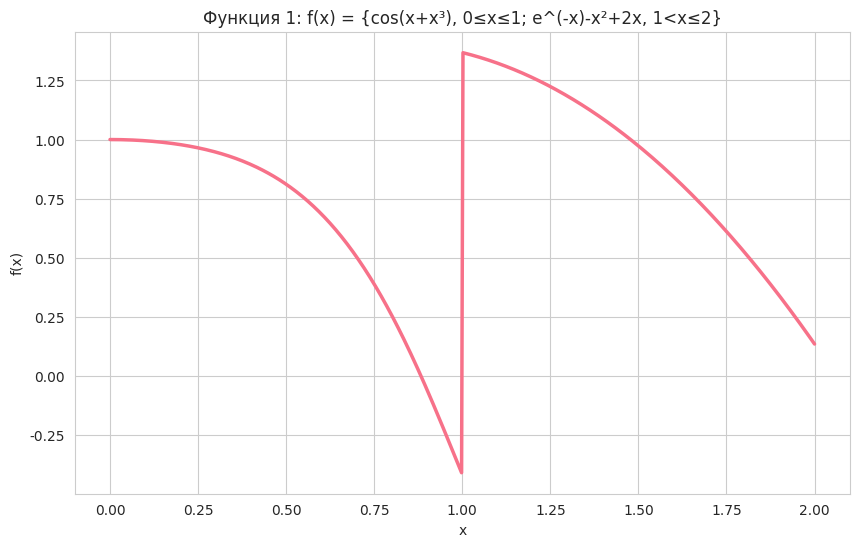
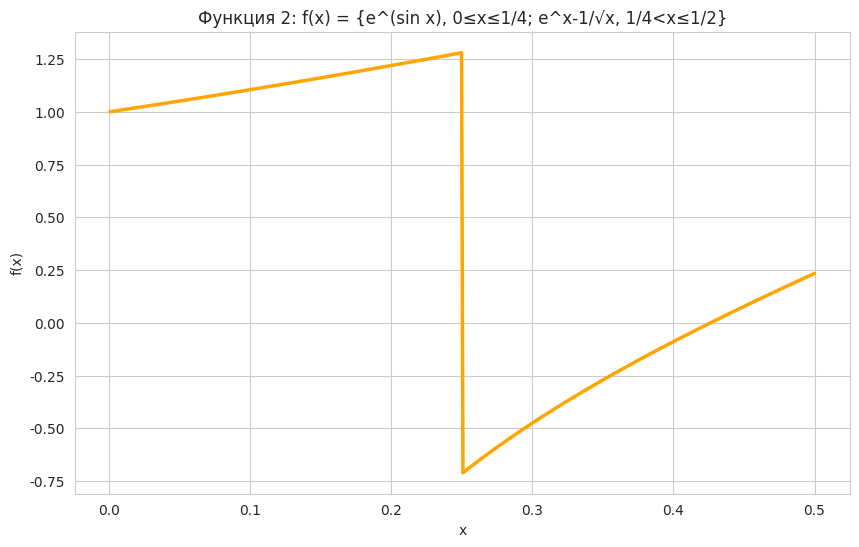
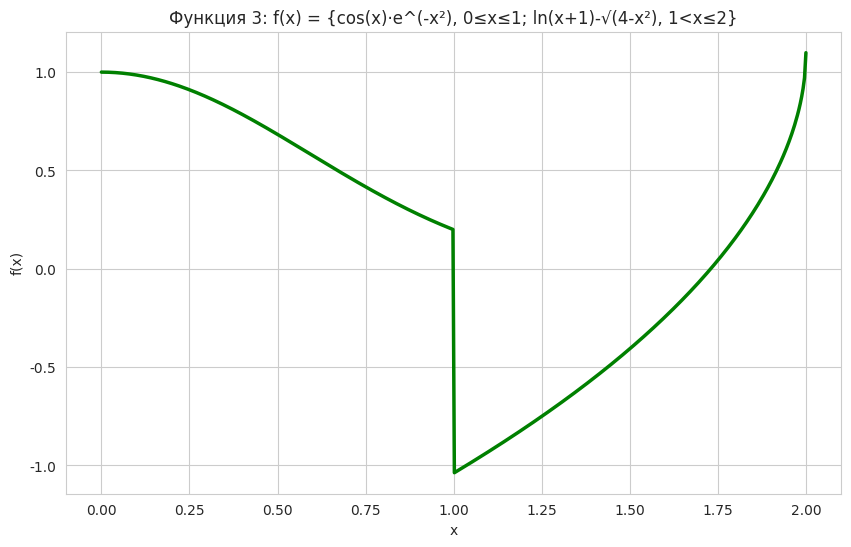
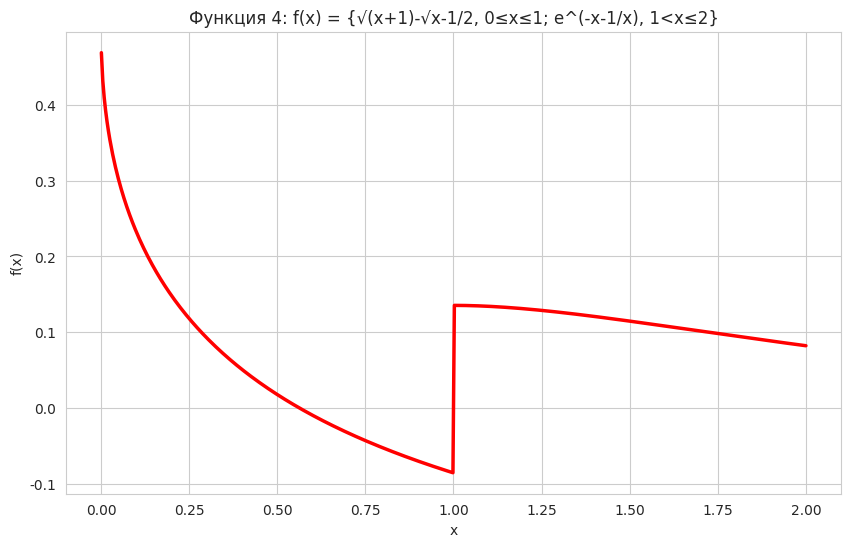
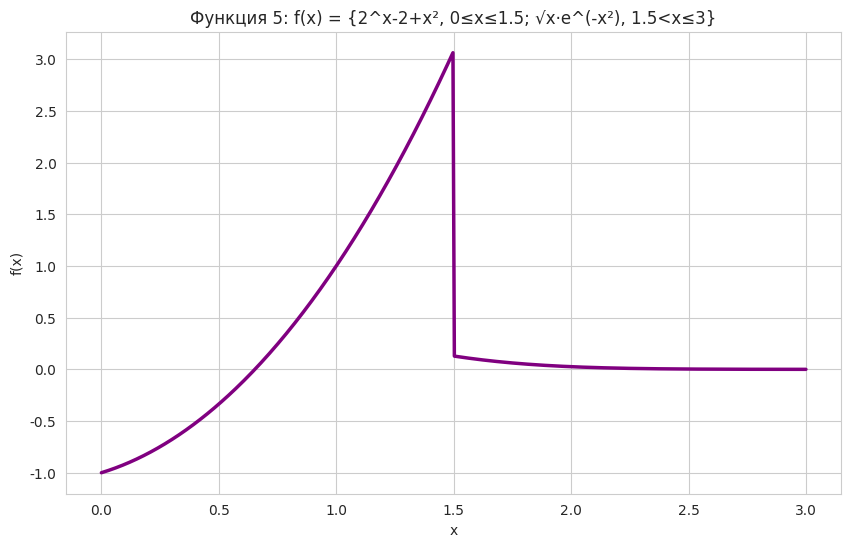
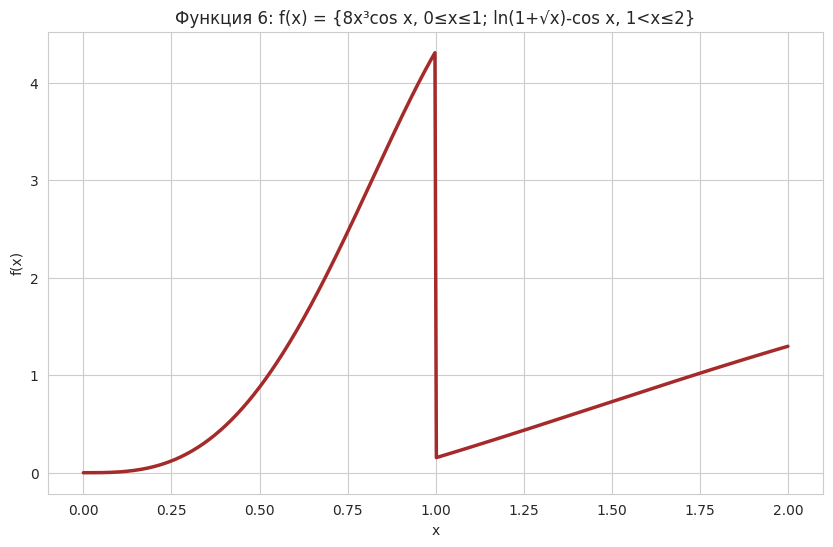
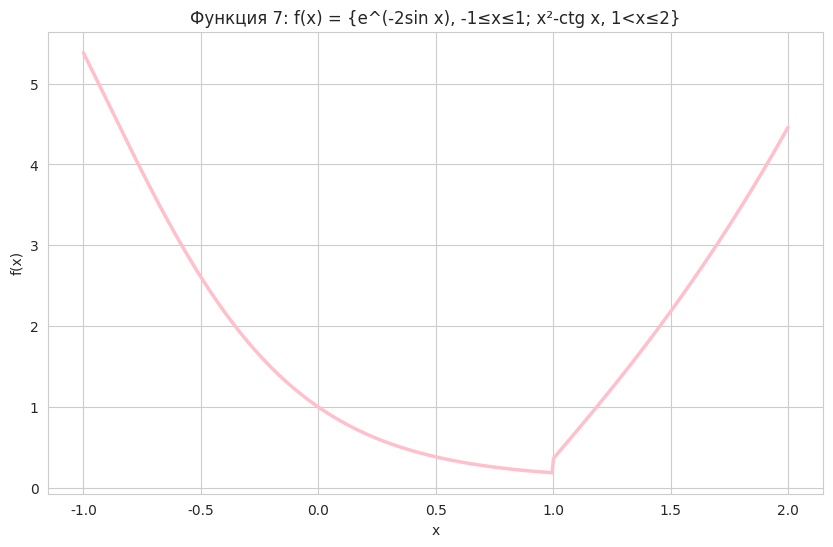
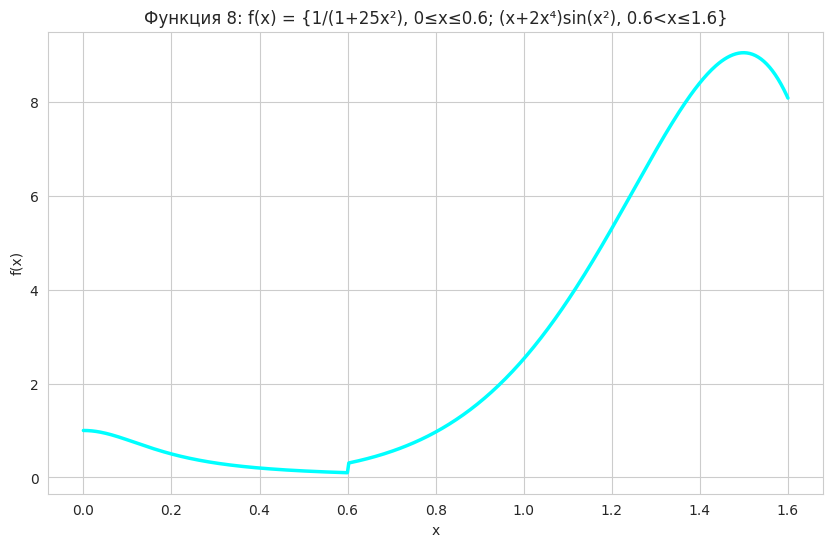
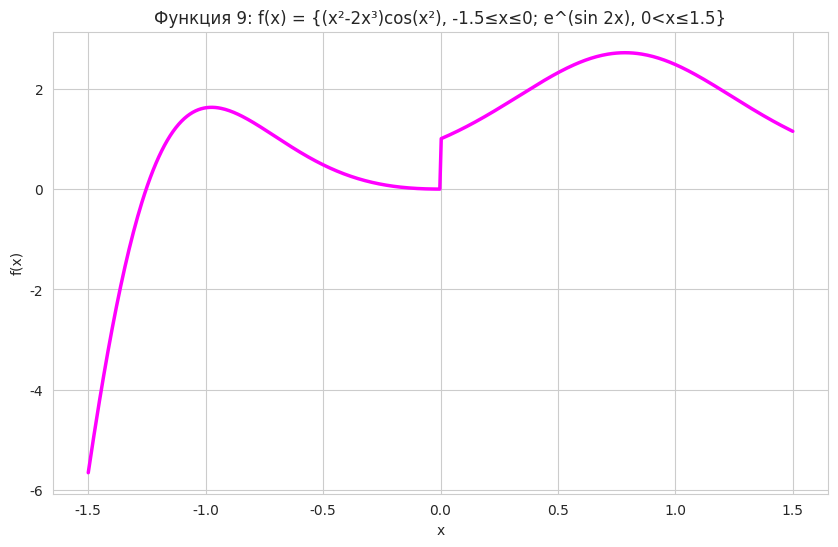
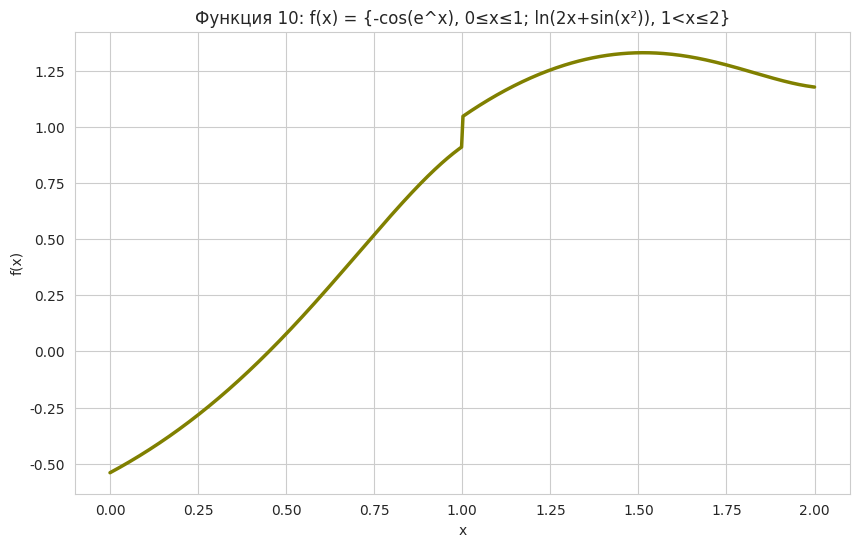
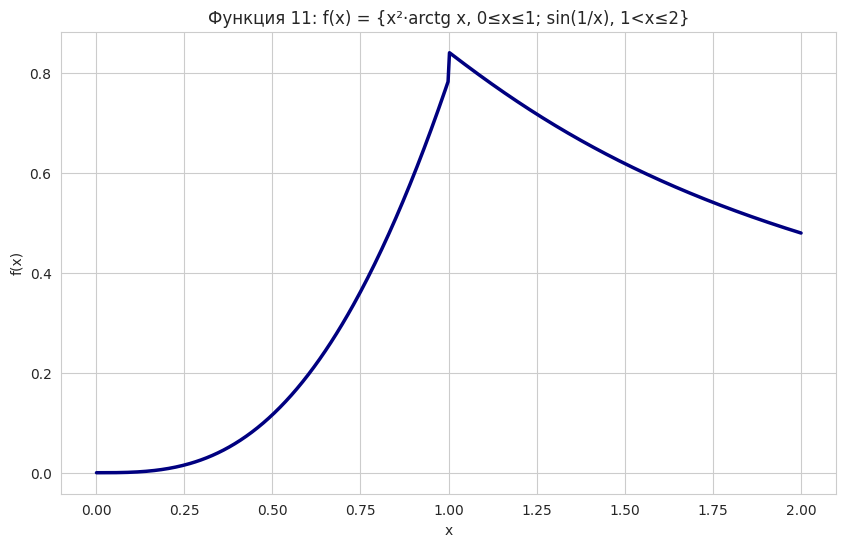
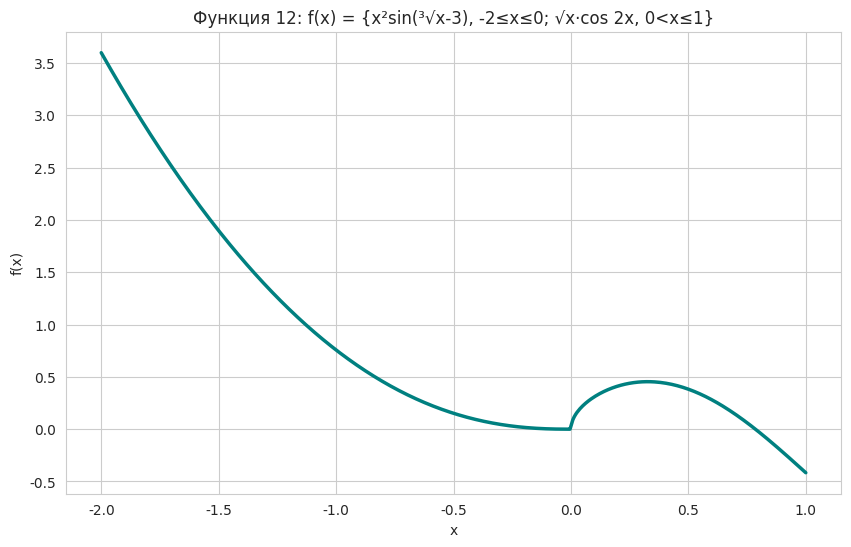

Here is the Python script that generated these plots, in order:
import numpy as np
import seaborn as sns
import matplotlib.pyplot as plt

#настройка sea
sns.set_style("whitegrid")
sns.set_palette("husl")
plt.rcParams["figure.figsize"] = (10, 6)

def f1(x):
    result = np.full_like(x, np.nan)
    cond1 = (x >= 0) & (x <= 1)
    cond2 = (x > 1) & (x <= 2)
    result[cond1] = np.cos(x[cond1] + x[cond1]**3)
    result[cond2] = np.exp(-x[cond2]) - x[cond2]**2 + 2*x[cond2]
    return result
x1 = np.linspace(0, 2, 500)
y1 = f1(x1)

plt.figure()
sns.lineplot(x=x1, y=y1, linewidth=2.5)
plt.title('Функция 1: f(x) = {cos(x+x³), 0≤x≤1; e^(-x)-x²+2x, 1<x≤2}', fontsize=12)
plt.xlabel('x')
plt.ylabel('f(x)')
plt.grid(True)
plt.show()


def f2(x):
    result = np.full_like(x, np.nan)
    cond1 = (x >= 0) & (x <= 0.25)
    cond2 = (x > 0.25) & (x <= 0.5)
    result[cond1] = np.exp(np.sin(x[cond1]))
    result[cond2] = np.exp(x[cond2]) - 1/np.sqrt(x[cond2])
    return result

x2 = np.linspace(0.001, 0.5, 500)  # начинаем с 0.001 чтобы избежать деления на 0
y2 = f2(x2)

plt.figure()
sns.lineplot(x=x2, y=y2, linewidth=2.5, color='orange')
plt.title('Функция 2: f(x) = {e^(sin x), 0≤x≤1/4; e^x-1/√x, 1/4<x≤1/2}', fontsize=12)
plt.xlabel('x')
plt.ylabel('f(x)')
plt.grid(True)
plt.show()


def f3(x):
    result = np.full_like(x, np.nan)
    cond1 = (x >= 0) & (x <= 1)
    cond2 = (x > 1) & (x <= 2)
    result[cond1] = np.cos(x[cond1]) * np.exp(-x[cond1]**2)
    result[cond2] = np.log(x[cond2] + 1) - np.sqrt(4 - x[cond2]**2)
    return result

x3 = np.linspace(0, 2, 500)
y3 = f3(x3)

plt.figure()
sns.lineplot(x=x3, y=y3, linewidth=2.5, color='green')
plt.title('Функция 3: f(x) = {cos(x)·e^(-x²), 0≤x≤1; ln(x+1)-√(4-x²), 1<x≤2}', fontsize=12)
plt.xlabel('x')
plt.ylabel('f(x)')
plt.grid(True)
plt.show()

def f4(x):
    result = np.full_like(x, np.nan)
    cond1 = (x >= 0) & (x <= 1)
    cond2 = (x > 1) & (x <= 2)
    result[cond1] = np.sqrt(x[cond1] + 1) - np.sqrt(x[cond1]) - 0.5
    result[cond2] = np.exp(-x[cond2] - 1/x[cond2])
    return result

x4 = np.linspace(0.001, 2, 500)
y4 = f4(x4)

plt.figure()
sns.lineplot(x=x4, y=y4, linewidth=2.5, color='red')
plt.title('Функция 4: f(x) = {√(x+1)-√x-1/2, 0≤x≤1; e^(-x-1/x), 1<x≤2}', fontsize=12)
plt.xlabel('x')
plt.ylabel('f(x)')
plt.grid(True)
plt.show()

def f5(x):
    result = np.full_like(x, np.nan)
    cond1 = (x >= 0) & (x <= 1.5)
    cond2 = (x > 1.5) & (x <= 3)
    result[cond1] = 2**x[cond1] - 2 + x[cond1]**2
    result[cond2] = np.sqrt(x[cond2]) * np.exp(-x[cond2]**2)
    return result

x5 = np.linspace(0, 3, 500)
y5 = f5(x5)

plt.figure()
sns.lineplot(x=x5, y=y5, linewidth=2.5, color='purple')
plt.title('Функция 5: f(x) = {2^x-2+x², 0≤x≤1.5; √x·e^(-x²), 1.5<x≤3}', fontsize=12)
plt.xlabel('x')
plt.ylabel('f(x)')
plt.grid(True)
plt.show()

def f6(x):
    result = np.full_like(x, np.nan)
    cond1 = (x >= 0) & (x <= 1)
    cond2 = (x > 1) & (x <= 2)
    result[cond1] = 8 * x[cond1]**3 * np.cos(x[cond1])
    result[cond2] = np.log(1 + np.sqrt(x[cond2])) - np.cos(x[cond2])
    return result

x6 = np.linspace(0, 2, 500)
y6 = f6(x6)

plt.figure()
sns.lineplot(x=x6, y=y6, linewidth=2.5, color='brown')
plt.title('Функция 6: f(x) = {8x³cos x, 0≤x≤1; ln(1+√x)-cos x, 1<x≤2}', fontsize=12)
plt.xlabel('x')
plt.ylabel('f(x)')
plt.grid(True)
plt.show()

def f7(x):
    result = np.full_like(x, np.nan)
    cond1 = (x >= -1) & (x <= 1)
    cond2 = (x > 1) & (x <= 2)
    result[cond1] = np.exp(-2 * np.sin(x[cond1]))
    result[cond2] = x[cond2]**2 - 1/np.tan(x[cond2])  # ctg x = 1/tan x
    return result

x7 = np.linspace(-1, 2, 500)
y7 = f7(x7)

plt.figure()
sns.lineplot(x=x7, y=y7, linewidth=2.5, color='pink')
plt.title('Функция 7: f(x) = {e^(-2sin x), -1≤x≤1; x²-ctg x, 1<x≤2}', fontsize=12)
plt.xlabel('x')
plt.ylabel('f(x)')
plt.grid(True)
plt.show()

def f8(x):
    result = np.full_like(x, np.nan)
    cond1 = (x >= 0) & (x <= 0.6)
    cond2 = (x > 0.6) & (x <= 1.6)
    result[cond1] = 1 / (1 + 25 * x[cond1]**2)
    result[cond2] = (x[cond2] + 2 * x[cond2]**4) * np.sin(x[cond2]**2)
    return result

x8 = np.linspace(0, 1.6, 500)
y8 = f8(x8)

plt.figure()
sns.lineplot(x=x8, y=y8, linewidth=2.5, color='cyan')
plt.title('Функция 8: f(x) = {1/(1+25x²), 0≤x≤0.6; (x+2x⁴)sin(x²), 0.6<x≤1.6}', fontsize=12)
plt.xlabel('x')
plt.ylabel('f(x)')
plt.grid(True)
plt.show()

def f9(x):
    result = np.full_like(x, np.nan)
    cond1 = (x >= -1.5) & (x <= 0)
    cond2 = (x > 0) & (x <= 1.5)
    result[cond1] = (x[cond1]**2 - 2 * x[cond1]**3) * np.cos(x[cond1]**2)
    result[cond2] = np.exp(np.sin(2 * x[cond2]))
    return result

x9 = np.linspace(-1.5, 1.5, 500)
y9 = f9(x9)

plt.figure()
sns.lineplot(x=x9, y=y9, linewidth=2.5, color='magenta')
plt.title('Функция 9: f(x) = {(x²-2x³)cos(x²), -1.5≤x≤0; e^(sin 2x), 0<x≤1.5}', fontsize=12)
plt.xlabel('x')
plt.ylabel('f(x)')
plt.grid(True)
plt.show()

def f10(x):
    result = np.full_like(x, np.nan)
    cond1 = (x >= 0) & (x <= 1)
    cond2 = (x > 1) & (x <= 2)
    result[cond1] = -np.cos(np.exp(x[cond1]))
    result[cond2] = np.log(2 * x[cond2] + np.sin(x[cond2]**2))
    return result

x10 = np.linspace(0, 2, 500)
y10 = f10(x10)

plt.figure()
sns.lineplot(x=x10, y=y10, linewidth=2.5, color='olive')
plt.title('Функция 10: f(x) = {-cos(e^x), 0≤x≤1; ln(2x+sin(x²)), 1<x≤2}', fontsize=12)
plt.xlabel('x')
plt.ylabel('f(x)')
plt.grid(True)
plt.show()

def f11(x):
    result = np.full_like(x, np.nan)
    cond1 = (x >= 0) & (x <= 1)
    cond2 = (x > 1) & (x <= 2)
    result[cond1] = x[cond1]**2 * np.arctan(x[cond1])
    result[cond2] = np.sin(1 / x[cond2])
    return result

x11 = np.linspace(0.001, 2, 500)
y11 = f11(x11)

plt.figure()
sns.lineplot(x=x11, y=y11, linewidth=2.5, color='navy')
plt.title('Функция 11: f(x) = {x²·arctg x, 0≤x≤1; sin(1/x), 1<x≤2}', fontsize=12)
plt.xlabel('x')
plt.ylabel('f(x)')
plt.grid(True)
plt.show()

def f12(x):
    result = np.full_like(x, np.nan)
    cond1 = (x >= -2) & (x <= 0)
    cond2 = (x > 0) & (x <= 1)
    result[cond1] = x[cond1]**2 * np.sin(np.cbrt(x[cond1]) - 3)  # cbrt - кубический корень
    result[cond2] = np.sqrt(x[cond2]) * np.cos(2 * x[cond2])
    return result

x12 = np.linspace(-2, 1, 500)
y12 = f12(x12)

plt.figure()
sns.lineplot(x=x12, y=y12, linewidth=2.5, color='teal')
plt.title('Функция 12: f(x) = {x²sin(³√x-3), -2≤x≤0; √x·cos 2x, 0<x≤1}', fontsize=12)
plt.xlabel('x')
plt.ylabel('f(x)')
plt.grid(True)
plt.show()
